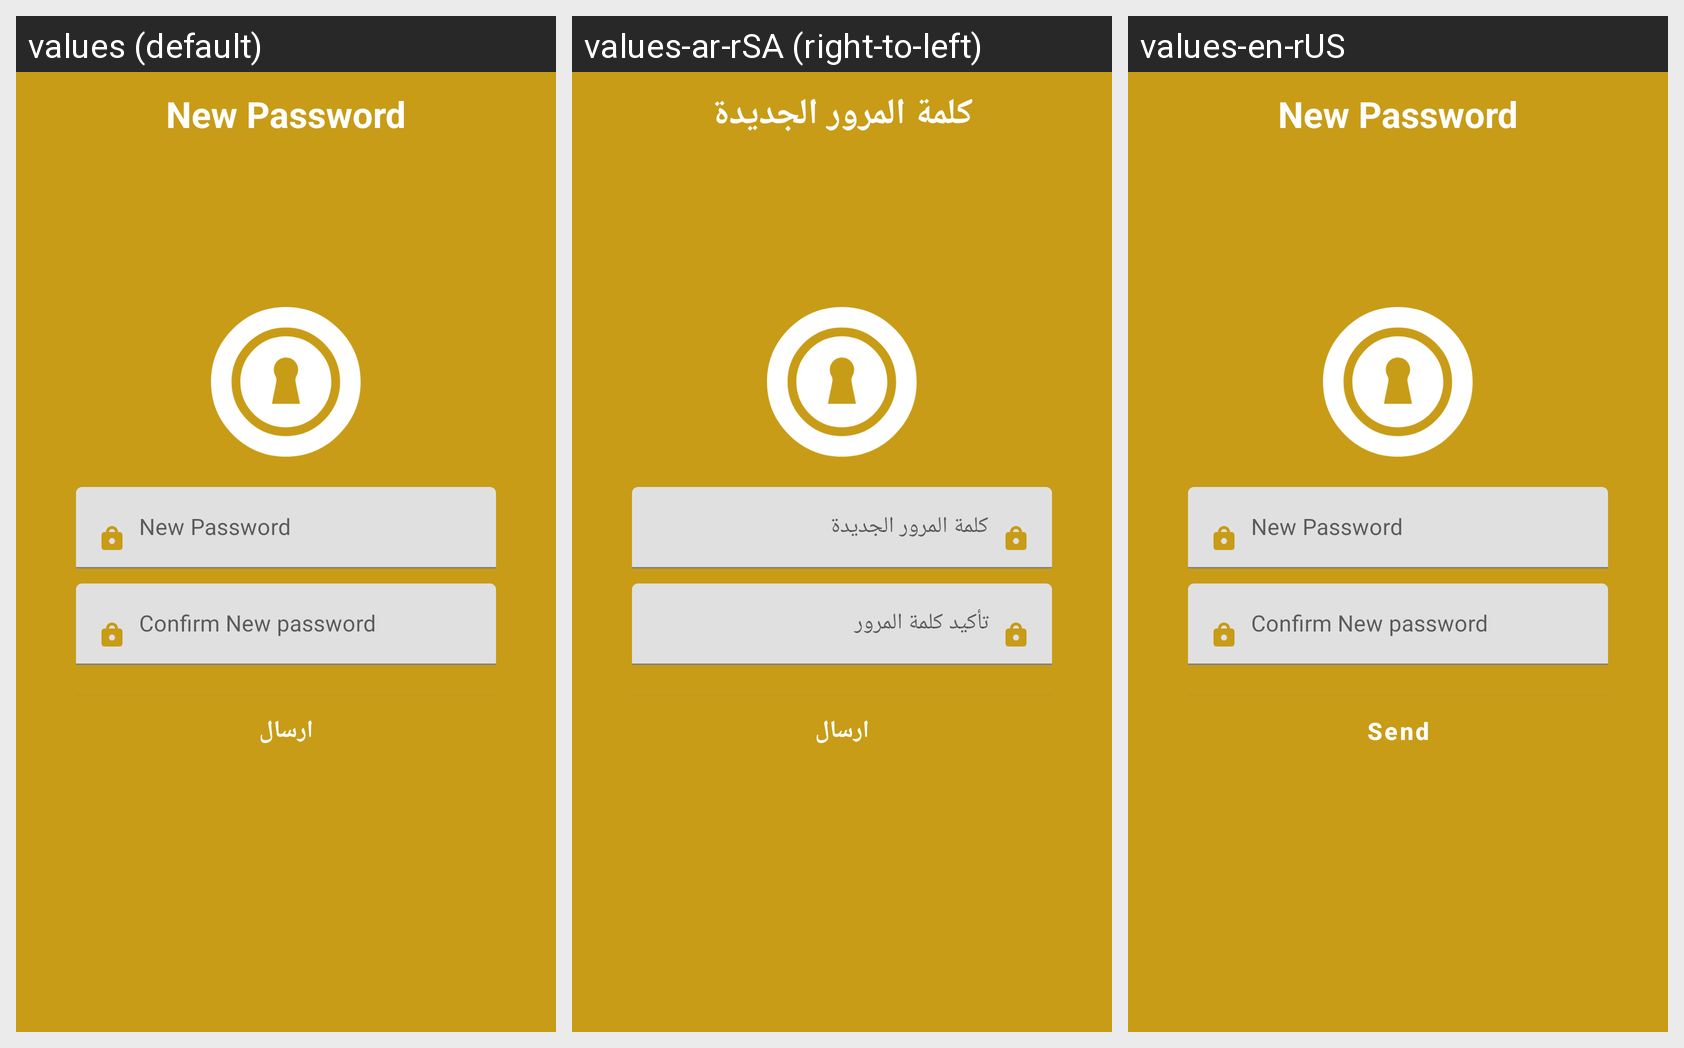

For this localized Android screen grid, give each drawn string resource with its value in every locale shown.
Android screen res/layout/activity_new_password.xml rendered under 3 locales, left to right: values (default), values-ar-rSA (right-to-left), values-en-rUS. Device: Nexus 5 (rendered at 1080×1920; each locale shown at half size, 540×960, under a caption strip naming it); theme AppTheme.
Strings drawn on this screen, with the default value and each locale's value (text and hints the layout hard-codes, and strings that could not be matched under every locale, appear in the picture but are not listed):

new_password
  values: New Password
  values-ar-rSA: كلمة المرور الجديدة
  values-en-rUS: New Password

send
  values: ارسال
  values-ar-rSA: ارسال
  values-en-rUS: Send
